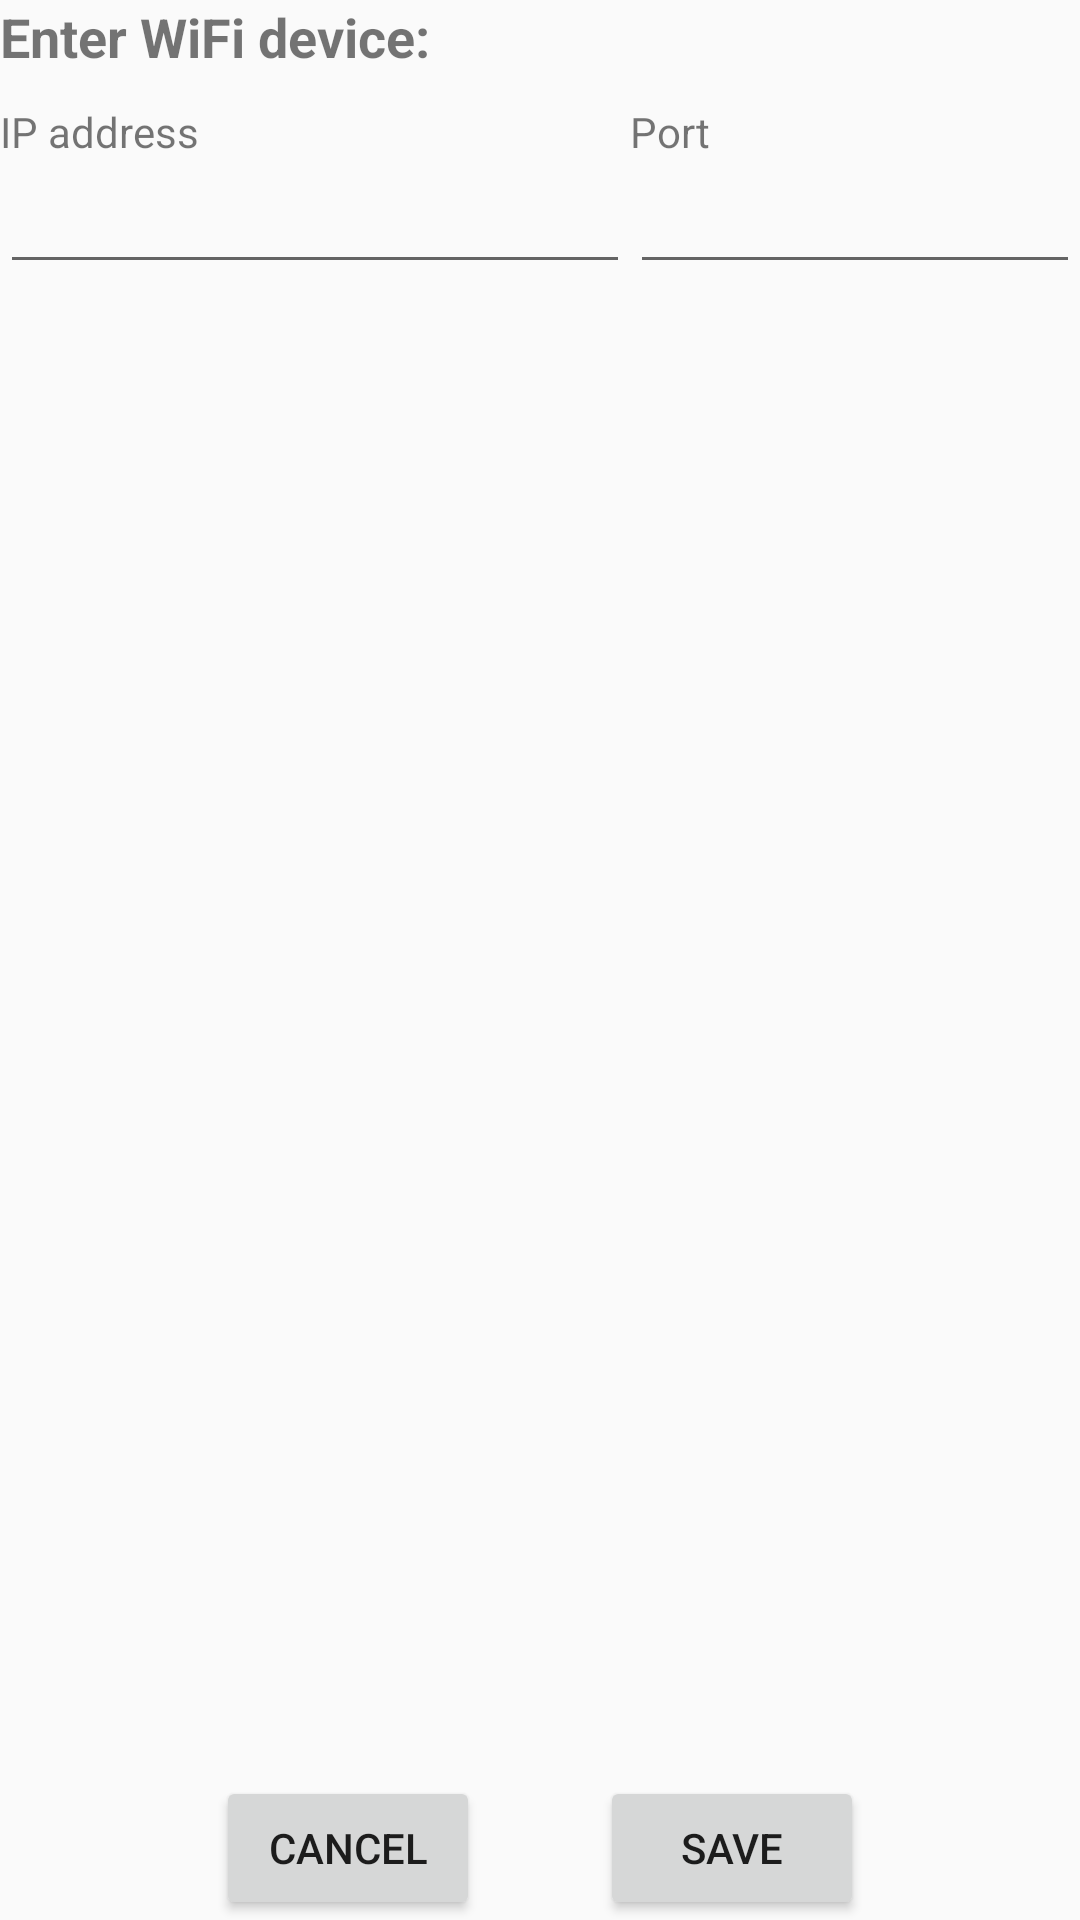

Write the Android layout XML for this screen, with the resource values it uses.
<!-- AndroidManifest.xml: application theme AppTheme -->
<!-- res/layout/activity_setup.xml -->
<?xml version="1.0" encoding="utf-8"?>
<LinearLayout xmlns:android="http://schemas.android.com/apk/res/android"
    xmlns:tools="http://schemas.android.com/tools"
    android:id="@+id/activity_setup"
    android:layout_width="match_parent"
    android:layout_height="match_parent"
    android:orientation="vertical"
    tools:context="hr.duby.rcmower.activities.SetupActivity"
    android:layout_margin="15dp">


    <LinearLayout
        android:orientation="vertical"
        android:layout_width="match_parent"
        android:layout_height="match_parent"
        android:layout_weight="1">

        <TextView
            android:text="Enter WiFi device:"
            android:layout_width="match_parent"
            android:layout_height="wrap_content"
            android:id="@+id/textView6"
            android:textStyle="normal|bold"
            android:textSize="18sp" />

        <LinearLayout
            android:orientation="horizontal"
            android:layout_width="wrap_content"
            android:layout_height="wrap_content"
            android:layout_marginTop="10dp">

            <LinearLayout
                android:orientation="vertical"
                android:layout_width="match_parent"
                android:layout_height="match_parent">

            <TextView
                android:text="IP address"
                android:layout_width="match_parent"
                android:layout_height="wrap_content"
                android:id="@+id/textView4" />

            <EditText
                android:layout_width="match_parent"
                android:layout_height="wrap_content"
                android:inputType="numberDecimal"
                android:ems="10"
                android:id="@+id/etIPAdress_setup"
                android:imeOptions="actionNext"
                android:maxLines="1"
                android:singleLine="true" />

                </LinearLayout>

            <LinearLayout
                android:orientation="vertical"
                android:layout_width="match_parent"
                android:layout_height="match_parent">

                <TextView
                    android:text="Port"
                    android:layout_width="match_parent"
                    android:layout_height="wrap_content"
                    android:id="@+id/textView5" />

                <EditText
                    android:layout_width="match_parent"
                    android:layout_height="wrap_content"
                    android:inputType="numberSigned"
                    android:ems="10"
                    android:id="@+id/etPort_setup" />

            </LinearLayout>


            </LinearLayout>

    </LinearLayout>

    <LinearLayout
        android:orientation="horizontal"
        android:layout_width="match_parent"
        android:layout_height="wrap_content"
        android:gravity="center">

        <Button
            android:text="CANCEL"
            android:layout_width="wrap_content"
            android:layout_height="wrap_content"
            android:id="@+id/btnCancel_setup" />

        <Space
            android:layout_width="40dp"
            android:layout_height="match_parent" />

        <Button
            android:text="SAVE"
            android:layout_width="wrap_content"
            android:layout_height="wrap_content"
            android:id="@+id/btnSave_setup" />
    </LinearLayout>

</LinearLayout>
<!-- resources referenced by this layout -->
<resources>
  <style name="AppTheme" parent="@style/Theme.AppCompat.Light.NoActionBar">
          
          <item name="colorPrimary">@color/colorPrimary</item>
          <item name="colorPrimaryDark">@color/colorPrimaryDark</item>
          <item name="colorAccent">@color/colorAccent</item>
      </style>
  <color name="colorPrimary">#e45937</color>
  <color name="colorPrimaryDark">#8b9f30</color>
  <color name="colorAccent">#9e3321</color>
</resources>
